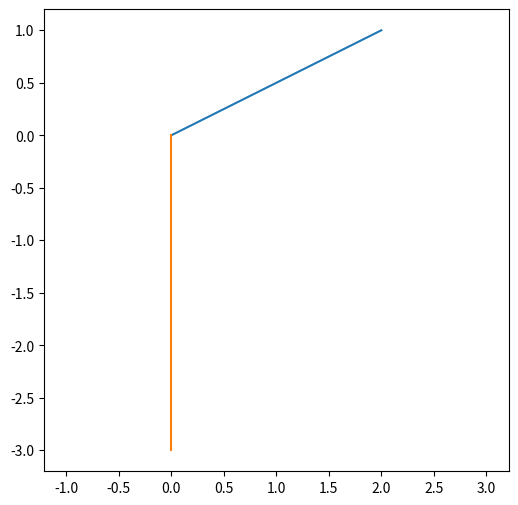
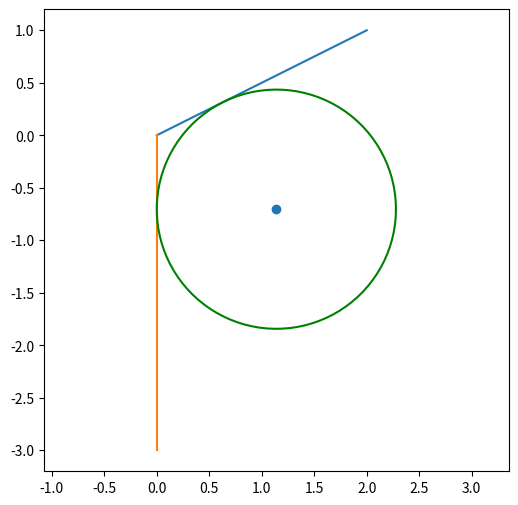

Recreate these plots in Python, in order.
#!/usr/bin/env python
# coding: utf-8

# In[1]:


import numpy as np
import matplotlib.pyplot as plt


# In[2]:


def calculate_angle(A,B,C,dist):
    # Define the three points
    # Calculate the vectors AB and BC
    BA = np.array(A) - np.array(B)
    BC = np.array(C) - np.array(B)
    # Calculate the dot product of AB and BC
    dot_product = np.dot(BA, BC)
    # Calculate the magnitudes of AB and BC
    norm_BA = np.linalg.norm(BA)
    norm_BC = np.linalg.norm(BC)
    # Calculate the cosine of the angle between BA and BC
    cos_theta = dot_product / (norm_BA * norm_BC)
    # Calculate the angle in radians
    theta = np.arccos(cos_theta)
    theta = theta /2
    
    BA_normalizd = BA/norm_BA
    BC_normalizd = BC/norm_BC
    
    BO_ = BA_normalizd + BC_normalizd
    norm_BO_ = np.linalg.norm(BO_)
    BO_normalizd = BO_/norm_BO_
    
    # calcul r 
    r = dist/(1/np.sin(theta) - 1)
    
    BO = r/np.sin(theta) * BO_normalizd
    O = B + BO
    return theta,O,r


# In[5]:


x1,y1 = 2,1
x2,y2 = 0,0
x3,y3 = 0,-3

fig = plt.figure(figsize=(6, 6))
plt.plot([x1,x2],[y1,y2])
plt.plot([x2,x3],[y2,y3])
plt.axis('equal')
plt.show()


# In[6]:


angle,O,r = calculate_angle([x1,y1],[x2,y2],[x3,y3],0.2)
print(angle)

t = np.linspace(0, 2*np.pi, num=100)
circleX = r * (np.cos(t) )+ O[0]
circleY = r * (np.sin(t) )+ O[1]

fig = plt.figure(figsize=(6, 6))
plt.plot([x1,x2],[y1,y2])
plt.plot([x2,x3],[y2,y3])
plt.plot(circleX,circleY,c='green')
plt.scatter(O[0],O[1])
plt.axis('equal')
plt.show()


# In[ ]:





# In[ ]:




